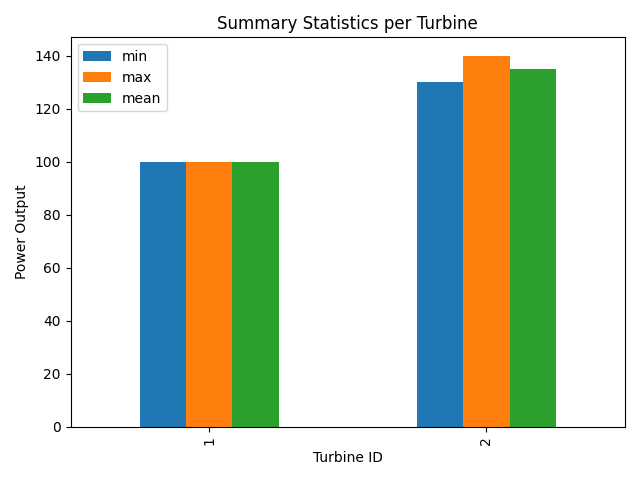

Data behind this chart, as committed beside it:
turbine_id, min, max, mean
1, 100.0, 100.0, 100.0
2, 130.0, 140.0, 135.0
